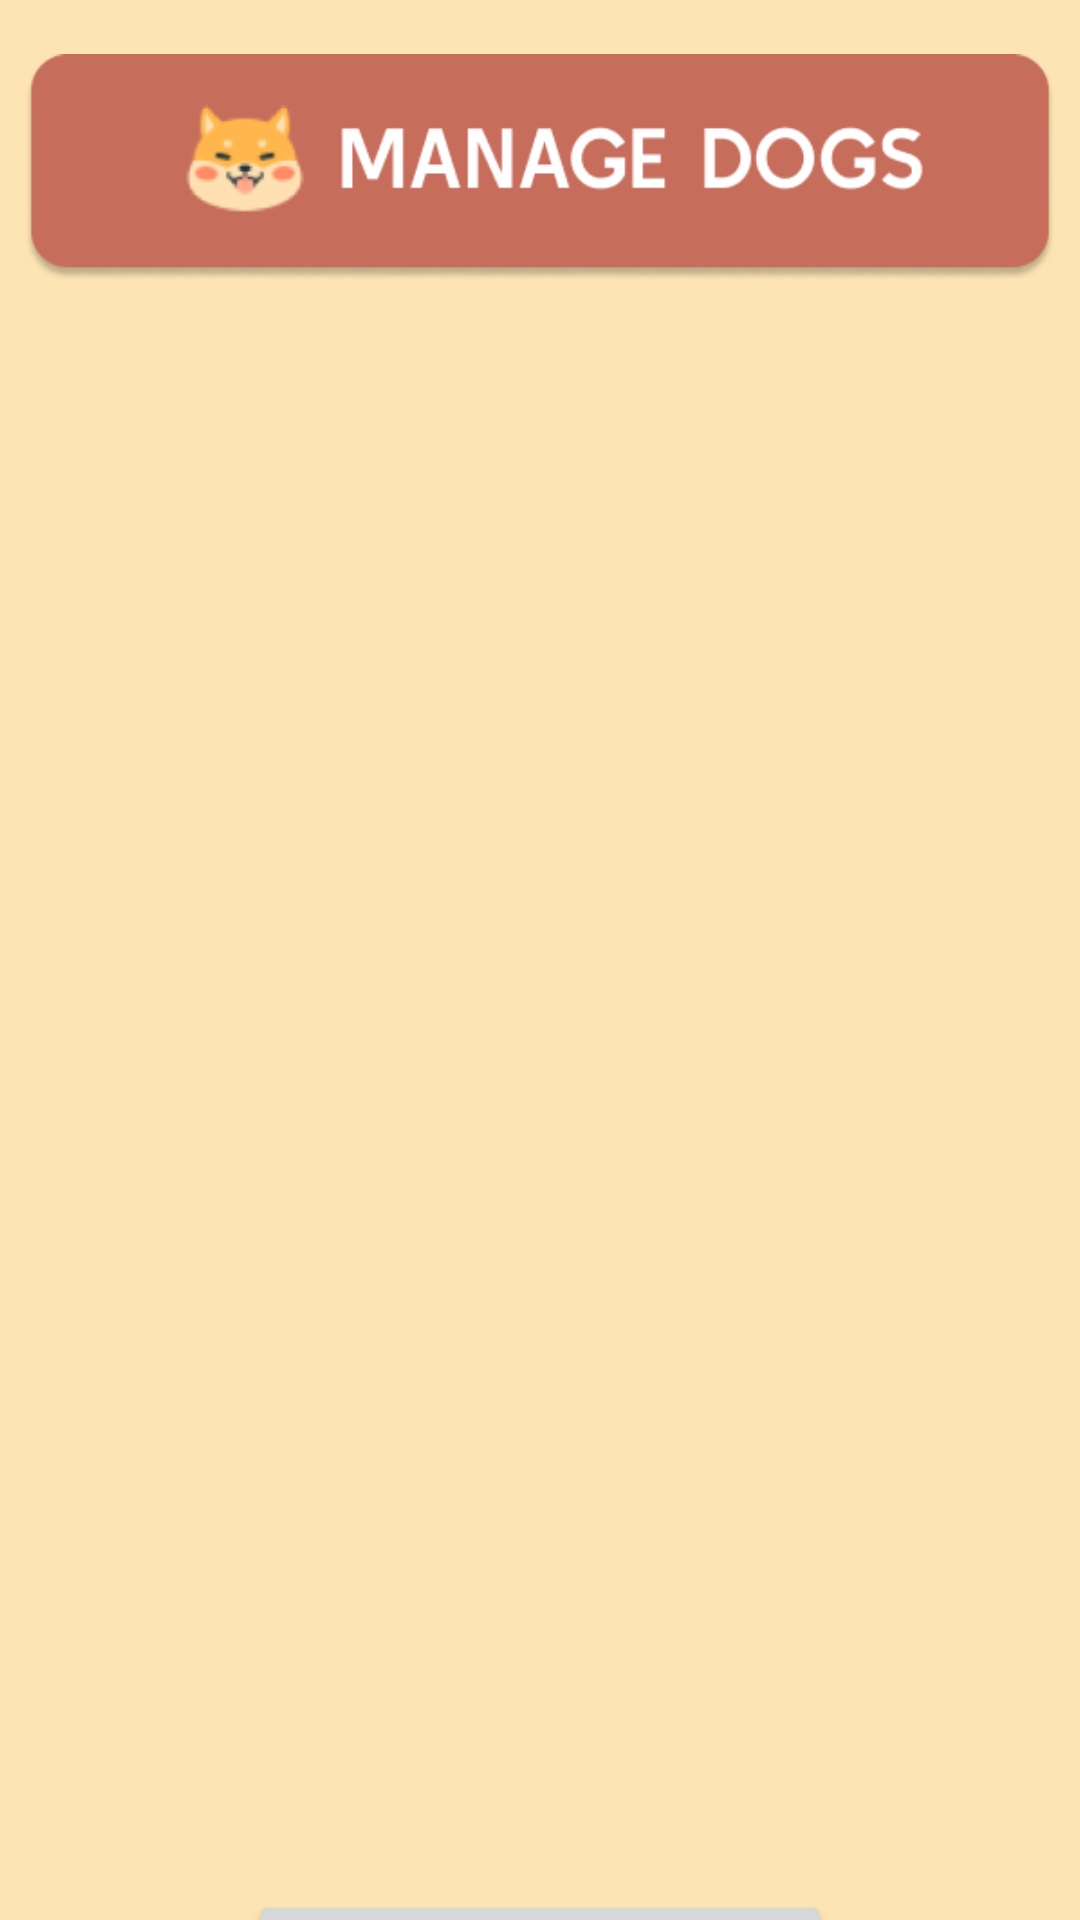

Layout XML and referenced resources for this Android screen:
<!-- AndroidManifest.xml: application theme Theme.BottomNavActivityPractice -->
<!-- res/layout/fragment_manage_dogs.xml -->
<?xml version="1.0" encoding="utf-8"?>
<androidx.constraintlayout.widget.ConstraintLayout xmlns:android="http://schemas.android.com/apk/res/android"
    xmlns:app="http://schemas.android.com/apk/res-auto"
    xmlns:tools="http://schemas.android.com/tools"
    android:layout_width="match_parent"
    android:layout_height="match_parent"
    android:background="@color/ic_launcher_background"
    tools:context=".ManageDogsFragment">

    <ImageView
        android:id="@+id/show_applications_heading_view"
        android:layout_width="344dp"
        android:layout_height="80dp"
        android:layout_marginTop="16dp"
        android:src="@drawable/manage_dogs_headings"
        app:layout_constraintEnd_toEndOf="parent"
        app:layout_constraintHorizontal_bias="0.492"
        app:layout_constraintStart_toStartOf="parent"
        app:layout_constraintTop_toTopOf="parent" />

    <ListView
        android:id="@+id/show_applications_list_view"
        android:layout_width="365dp"
        android:layout_height="502dp"
        android:layout_marginTop="16dp"
        app:layout_constraintEnd_toEndOf="parent"
        app:layout_constraintStart_toStartOf="parent"
        app:layout_constraintTop_toBottomOf="@+id/show_applications_heading_view" />

    <Button
        android:id="@+id/add_dog_button_view"
        android:layout_width="194dp"
        android:layout_height="50dp"
        android:layout_marginTop="16dp"
        android:text="ADD DOG"
        android:textColor="#FFFFFF"
        android:textSize="20sp"
        app:layout_constraintEnd_toEndOf="parent"
        app:layout_constraintStart_toStartOf="parent"
        app:layout_constraintTop_toBottomOf="@+id/show_applications_list_view" />
</androidx.constraintlayout.widget.ConstraintLayout>
<!-- resources referenced by this layout -->
<resources>
  <color name="ic_launcher_background">#FCE4B4</color>
  <!-- drawable manage_dogs_headings: png bitmap (drawable, 14589 bytes) -->
  <style name="Theme.BottomNavActivityPractice" parent="Theme.MaterialComponents.DayNight.DarkActionBar">
          
          <item name="colorPrimary">@color/shadeA</item>
          <item name="colorPrimaryVariant">@color/shadeA</item>
          <item name="colorOnPrimary">@color/shadeA</item>
          
          <item name="colorSecondary">@color/shadeA</item>
          <item name="colorSecondaryVariant">@color/shadeA</item>
          <item name="colorOnSecondary">@color/shadeA</item>
  
          <item name="android:textColorPrimary">@color/shadeA</item>
          <item name="colorPrimaryDark">@color/shadeA</item>
  
  
  
          
          <item name="android:statusBarColor">?attr/colorPrimaryVariant</item>
      </style>
  <color name="shadeA">#C05E4B</color>
</resources>
